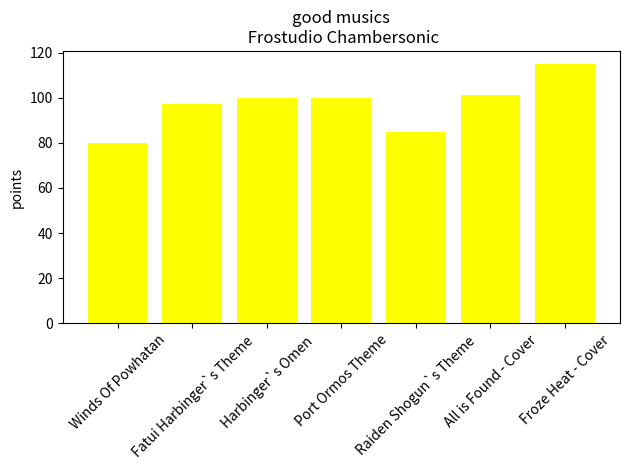

Write the Python code that produced this figure.
import matplotlib.pyplot as plt

musics = ['Winds Of Powhatan', 'Fatui Harbinger`s Theme', 'Harbinger`s Omen', 'Port Ormos Theme',
          'Raiden Shogun`s Theme', 'All is Found - Cover', 'Froze Heat - Cover']
estimates = [80, 97, 100, 100, 85, 101, 115]

plt.bar(musics, estimates, color='yellow')
plt.title('good musics\n Frostudio Chambersonic')
plt.ylabel('points')
plt.xticks(rotation=45)
plt.tight_layout()
plt.show()